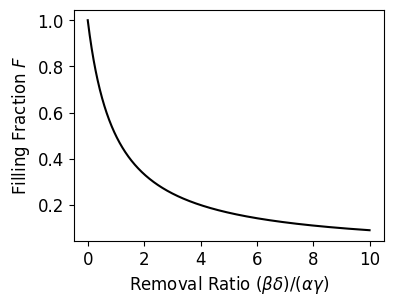
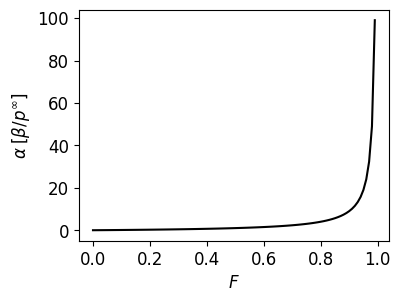

Write the Python code that produced these figures, in order.
#!/usr/bin/env python

# Filling Fraction in the steady state
#
# [redacted]
#
# This program was used to create Fig. 2A of the manuscript.
# It plots the filling fraction F as a function of (beta delta)/(alpha gamma)
# It also plots alpha as a function of F (for fixed gamma, delta).

import numpy as np
import matplotlib.pyplot as plt

# Part I: plot F as a function of (beta delta)/(alpha gamma)
x = np.arange(0.0, 10.0, 0.01) # x represents (beta delta)/(alpha gamma)
F = 1.0/(1.0 + x) 
      
f = plt.figure(figsize=(4,3))
font = {'family' : 'serif',
        'weight' : 'normal',
        'size'   : 12}
plt.rc('font', **font)
plt.rc('font', serif='Times New Roman') 
plt.plot(x, F, 'k')
plt.xlabel(r'Removal Ratio $(\beta \delta)/(\alpha \gamma)$')
plt.ylabel(r'Filling Fraction $F$')
plt.show()
f.savefig("Fig2A.pdf", bbox_inches='tight')

# Part II: plot alpha as a function of F (for delta = gamma = 1)
F = np.arange(0.0, 1.0, 0.01)
alpha = F / (1.0 - F)

f = plt.figure(figsize=(4,3))
font = {'family' : 'serif',
        'weight' : 'normal',
        'size'   : 12}
plt.rc('font', **font)
plt.rc('font', serif='Times New Roman') 
plt.plot(F, alpha, 'k')
plt.xlabel(r'$F$')
plt.ylabel(r'$\alpha \; [\beta / p^\infty]$')
plt.show()
#f.savefig("alpha.pdf", bbox_inches='tight')
